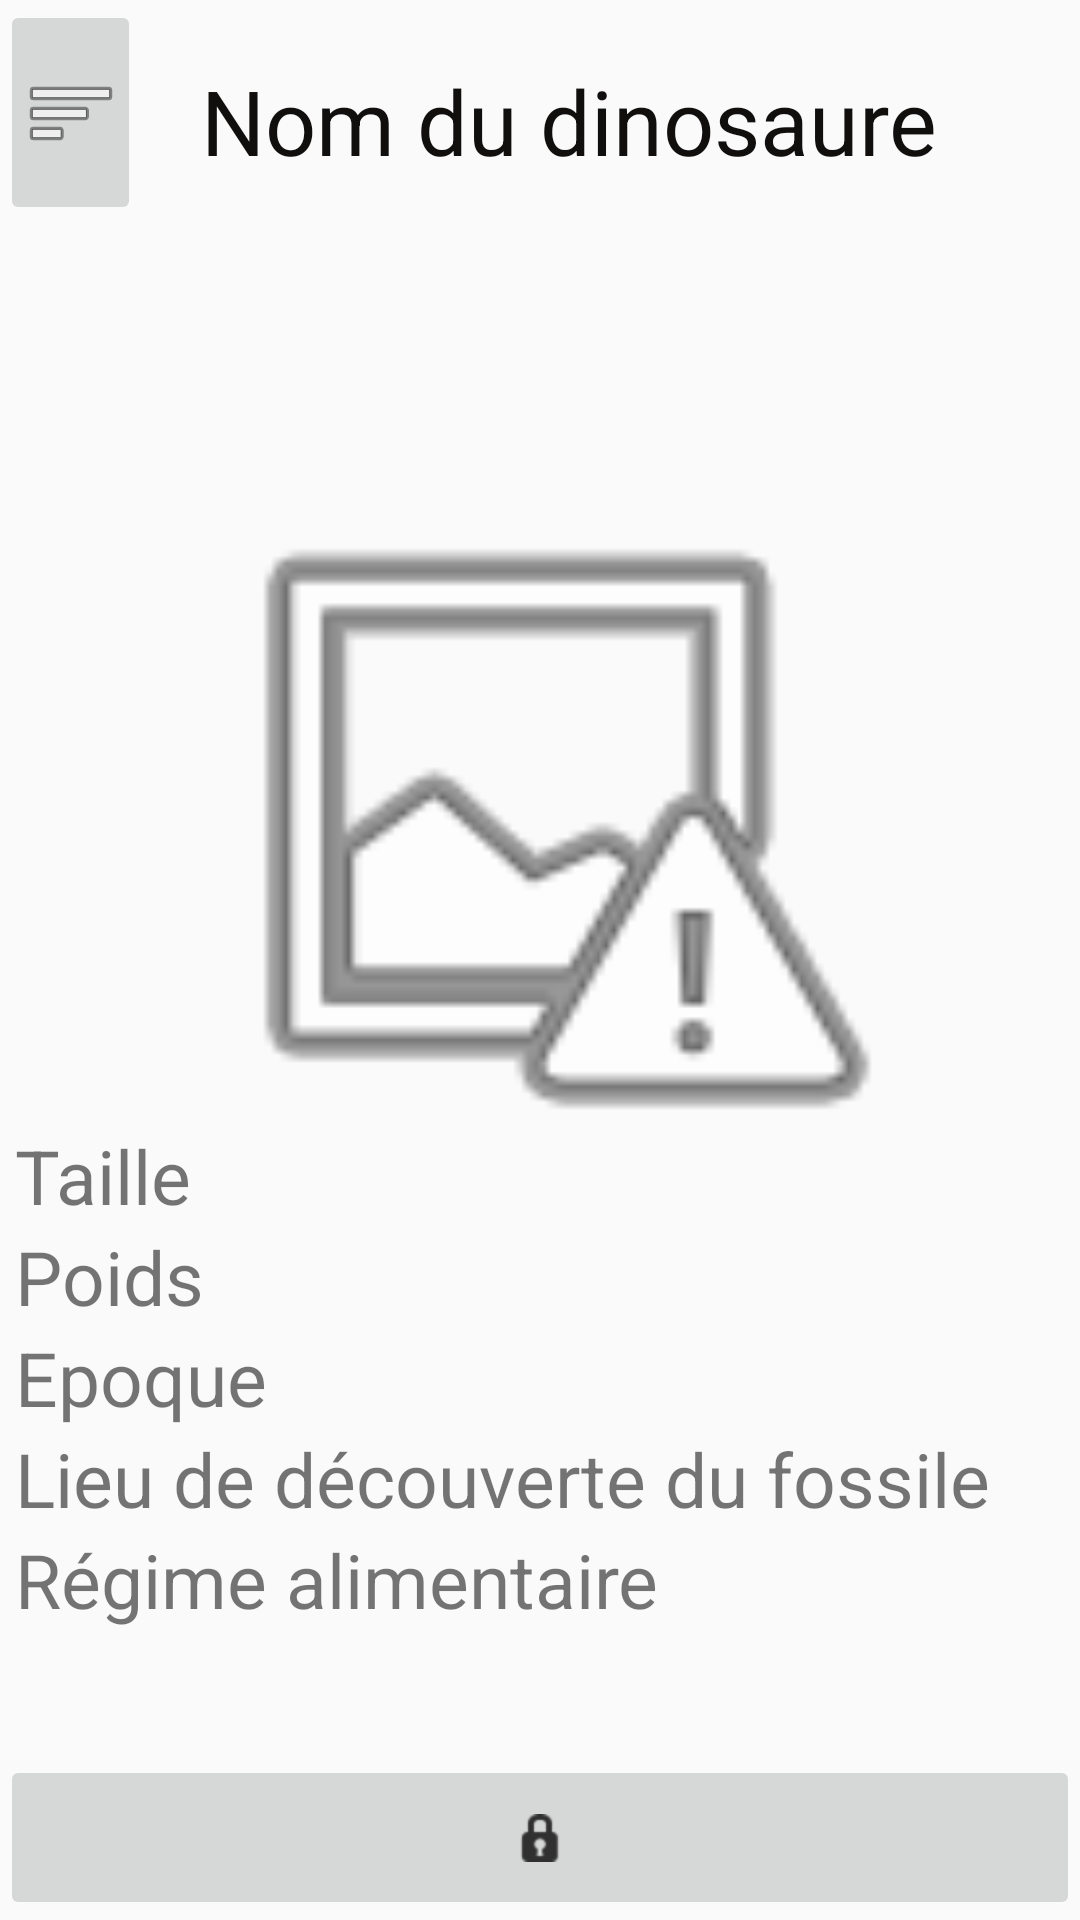

The Android layout XML behind this screen, and the referenced resources:
<!-- AndroidManifest.xml: application theme Theme.AppCompat.Light.NoActionBar -->
<!-- res/layout/activity_encyclopedia.xml -->
<?xml version="1.0" encoding="utf-8"?>
<androidx.constraintlayout.widget.ConstraintLayout
    xmlns:android="http://schemas.android.com/apk/res/android"
    xmlns:app="http://schemas.android.com/apk/res-auto"
    xmlns:tools="http://schemas.android.com/tools"
    android:layout_width="match_parent"
    android:layout_height="match_parent">

    <LinearLayout
        android:id="@+id/linearLayout2"
        android:layout_width="match_parent"
        android:layout_height="wrap_content"
        android:orientation="horizontal"
        app:layout_constraintTop_toTopOf="parent"
        app:layout_constraintStart_toStartOf="parent"
        app:layout_constraintEnd_toEndOf="parent"
        tools:layout_editor_absoluteX="16dp">

        <ImageButton
            android:id="@+id/bouton_menu"
            android:layout_width="0dp"
            android:layout_height="75dp"
            android:layout_weight="1"
            app:srcCompat="@android:drawable/ic_menu_sort_by_size" />

        <TextView
            android:id="@+id/text_nom"
            android:layout_width="wrap_content"
            android:layout_height="wrap_content"
            android:layout_marginLeft="20dp"
            android:layout_marginTop="20dp"
            android:layout_weight="1"
            android:text="Nom du dinosaure"
            android:textColor="#FD0F0C0C"
            android:textSize="30sp" />

    </LinearLayout>

    <ImageView
        android:id="@+id/img_dino"
        android:layout_width="250dp"
        android:layout_height="250dp"
        android:layout_marginTop="75dp"
        android:layout_weight="1"
        app:layout_constraintEnd_toEndOf="parent"
        app:layout_constraintStart_toStartOf="parent"
        app:layout_constraintTop_toBottomOf="@id/linearLayout2"
        app:srcCompat="@android:drawable/ic_menu_report_image" />

    <ImageButton
        android:id="@+id/bouton_lock"
        android:layout_width="0dp"
        android:layout_height="55dp"
        app:layout_constraintBottom_toBottomOf="parent"
        app:layout_constraintEnd_toEndOf="parent"
        app:layout_constraintStart_toStartOf="parent"
        app:srcCompat="@android:drawable/ic_secure" />

    <LinearLayout
        android:id="@+id/text_info_dino"
        android:layout_width="match_parent"
        android:layout_height="wrap_content"
        android:layout_marginTop="5dp"
        android:layout_marginBottom="50dp"
        android:orientation="vertical"
        android:paddingStart="5dp"
        app:layout_constraintBottom_toTopOf="@+id/bouton_lock"
        app:layout_constraintEnd_toEndOf="parent"
        app:layout_constraintHorizontal_bias="0.0"
        app:layout_constraintStart_toStartOf="parent"
        app:layout_constraintTop_toBottomOf="@id/img_dino"
        app:layout_constraintVertical_bias="0.787">

        <TextView
            android:id="@+id/text_taille"
            android:layout_width="match_parent"
            android:layout_height="wrap_content"
            android:text="Taille"
            android:textSize="25sp" />

        <TextView
            android:id="@+id/text_poids"
            android:layout_width="match_parent"
            android:layout_height="wrap_content"
            android:text="Poids"
            android:textSize="25sp" />

        <TextView
            android:id="@+id/text_epoque"
            android:layout_width="match_parent"
            android:layout_height="wrap_content"
            android:text="Epoque"
            android:textSize="25sp" />

        <TextView
            android:id="@+id/text_localisation"
            android:layout_width="match_parent"
            android:layout_height="wrap_content"
            android:text="Lieu de découverte du fossile"
            android:textSize="25sp" />

        <TextView
            android:id="@+id/text_regime"
            android:layout_width="match_parent"
            android:layout_height="wrap_content"
            android:text="Régime alimentaire"
            android:textSize="25sp" />
    </LinearLayout>

</androidx.constraintlayout.widget.ConstraintLayout>
<!-- resources referenced by this layout -->
<resources>

</resources>
